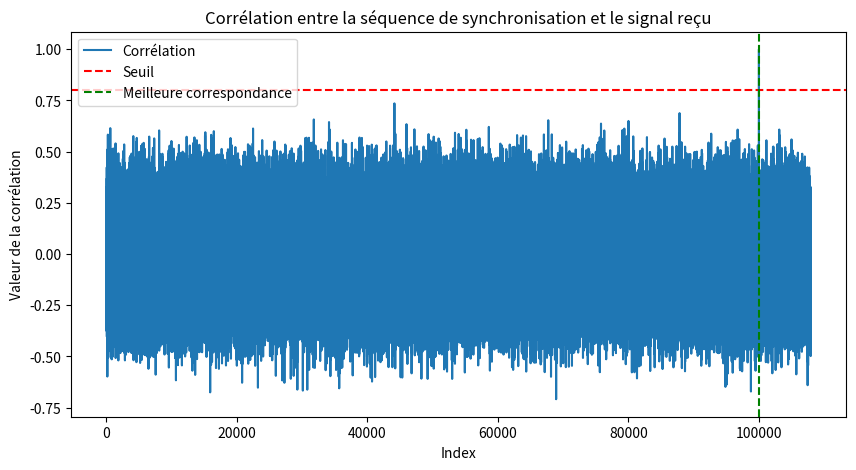
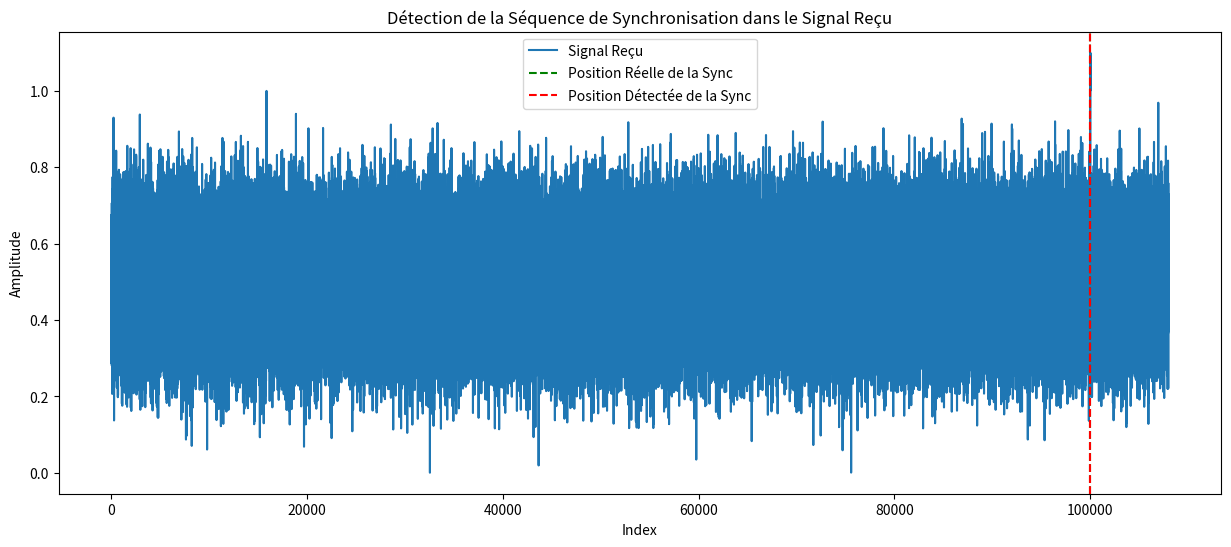

Source code (Python) for these figures, in order:
import numpy as np
import matplotlib.pyplot as plt

def generate_sync_sequence(length):
    """
    Génère une séquence de synchronisation binaire de longueur spécifiée.
    """
    return np.random.choice([0, 1], size=length)

def apply_affine_transformation(signal, alpha, beta):
    """
    Applique une transformation affine au signal.
    """
    return alpha * signal + beta

def add_sync_to_signal(signal, sync_sequence, insert_position):
    """
    Insère la séquence de synchronisation dans le signal à la position spécifiée.
    """
    signal_with_sync = signal.copy()
    signal_with_sync[insert_position:insert_position + len(sync_sequence)] = sync_sequence
    return signal_with_sync


# def detect_sync_sequence(received_signal, sync_sequence, threshold=0.5):
#     """
#     Détecte la position de la séquence de synchronisation dans le signal reçu en trouvant l'index avec la meilleure corrélation,
#     et retourne cet index uniquement si la meilleure corrélation dépasse le seuil spécifié.

#     :param received_signal: Tableau des intensités reçues [I1, I2, ..., In].
#     :param sync_sequence: Tableau des intensités de la séquence de synchronisation [S1, S2, ..., Sm].
#     :param threshold: Seuil de corrélation pour la détection (par défaut 0.8).
#     :return: Index de début de la séquence de synchronisation si la meilleure corrélation dépasse le seuil, sinon -1.
#     """
#     sync_length = len(sync_sequence)
#     normalized_sync = (sync_sequence - np.mean(sync_sequence)) / np.std(sync_sequence)

#     best_correlation = -np.inf
#     best_index = -1


#     for i in range(len(received_signal) - sync_length + 1):
#         segment = received_signal[i:i + sync_length]
#         normalized_segment = (segment - np.mean(segment)) / np.std(segment)

#         correlation = np.correlate(normalized_sync, normalized_segment)[0] / sync_length


#         if correlation > best_correlation:
#             best_correlation = correlation
#             best_index = i

#     if best_correlation > threshold:
#         return best_index
#     else:
#         return -1


def detect_sync_sequence(received_signal, sync_sequence, threshold=0.5):
    """
    Détecte la position de la séquence de synchronisation dans le signal reçu en trouvant l'index avec la meilleure corrélation positive,
    et retourne cet index uniquement si la meilleure corrélation dépasse le seuil spécifié. Enregistre et trace toutes les corrélations calculées.

    :param received_signal: Tableau des intensités reçues [I1, I2, ..., In].
    :param sync_sequence: Tableau des intensités de la séquence de synchronisation [S1, S2, ..., Sm].
    :param threshold: Seuil de corrélation pour la détection (par défaut 0.5).
    :return: Index de début de la séquence de synchronisation si la meilleure corrélation positive dépasse le seuil, sinon -1.
    """
    sync_length = len(sync_sequence)
    normalized_sync = (sync_sequence - np.mean(sync_sequence)) / np.std(sync_sequence)

    correlations = []

    for i in range(len(received_signal) - sync_length + 1):
        segment = received_signal[i:i + sync_length]
        normalized_segment = (segment - np.mean(segment)) / np.std(segment)

        correlation = np.correlate(normalized_sync, normalized_segment)[0] / sync_length
        correlations.append((i, correlation))

    # Recherche de la meilleure corrélation positive
    best_index = -1
    best_correlation = -np.inf
    for index, corr in correlations:
        if corr > best_correlation and corr > threshold:
            best_correlation = corr
            best_index = index

    # Tracé des corrélations
    indices, corr_values = zip(*correlations)
    plt.figure(figsize=(10, 5))
    plt.plot(indices, corr_values, label='Corrélation')
    plt.axhline(y=threshold, color='r', linestyle='--', label='Seuil')
    if best_index != -1:
        plt.axvline(x=best_index, color='g', linestyle='--', label='Meilleure correspondance')
    plt.xlabel('Index')
    plt.ylabel('Valeur de la corrélation')
    plt.title('Corrélation entre la séquence de synchronisation et le signal reçu')
    plt.legend()
    plt.show()

    return best_index

    

# Paramètres
# seq_duration = 60 * 60 * 30
signal_length = 60 * 60 * 30
print(signal_length)
sync_length = 30
insert_position = 100000
alpha = 0.1
beta = 1
threshold = 0.8

# Génération de la séquence de synchronisation
sync_sequence = generate_sync_sequence(sync_length)

# Génération du signal de bruit
np.random.seed(42)  # Pour la reproductibilité
noise_signal = np.random.normal(0, 1, signal_length)
# Normalisation du signal de bruit entre 0 et 1
min_val = np.min(noise_signal)
max_val = np.max(noise_signal)
noise_signal = (noise_signal - min_val) / (max_val - min_val)

# Insertion de la séquence de synchronisation dans le signal de bruit
transformed_sync_sequence = apply_affine_transformation(sync_sequence, alpha, beta)
received_signal = add_sync_to_signal(noise_signal, transformed_sync_sequence, insert_position)

# Détection de la séquence de synchronisation
detected_index = detect_sync_sequence(received_signal, sync_sequence, threshold)

# Affichage des résultats
plt.figure(figsize=(15, 6))
plt.plot(received_signal, label='Signal Reçu')
plt.axvline(x=insert_position, color='g', linestyle='--', label='Position Réelle de la Sync')
if detected_index != -1:
    plt.axvline(x=detected_index, color='r', linestyle='--', label='Position Détectée de la Sync')
plt.legend()
plt.title('Détection de la Séquence de Synchronisation dans le Signal Reçu')
plt.xlabel('Index')
plt.ylabel('Amplitude')
plt.show()
